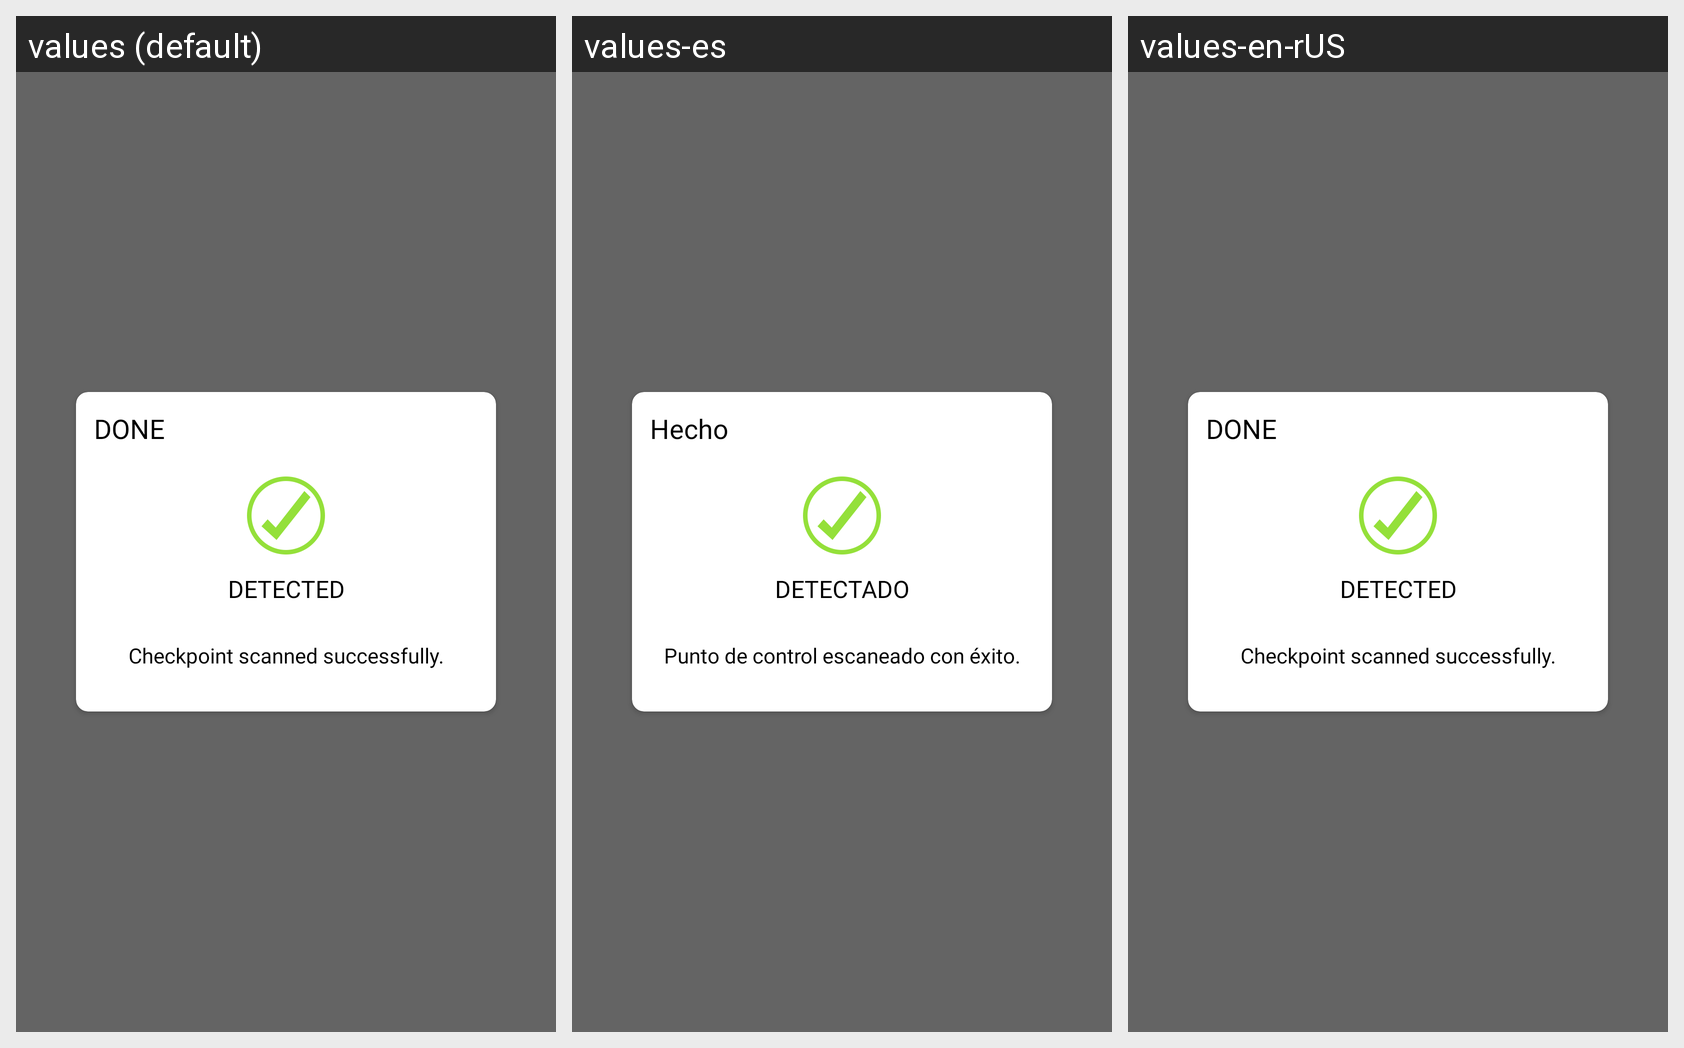

Strings drawn on this Android screen and how each of the app's shown locales translates them:
Android screen res/layout/view_done.xml rendered under 3 locales, left to right: values (default), values-es, values-en-rUS. Device: Nexus 5 (rendered at 1080×1920; each locale shown at half size, 540×960, under a caption strip naming it); theme AppTheme.
Strings drawn on this screen, with the default value and each locale's value (text and hints the layout hard-codes, and strings that could not be matched under every locale, appear in the picture but are not listed):

done
  values: DONE
  values-es: Hecho
  values-en-rUS: DONE

detected
  values: DETECTED
  values-es: DETECTADO
  values-en-rUS: DETECTED

checkpoint_scanned
  values: Checkpoint scanned successfully.
  values-es: Punto de control escaneado con éxito.
  values-en-rUS: Checkpoint scanned successfully.
